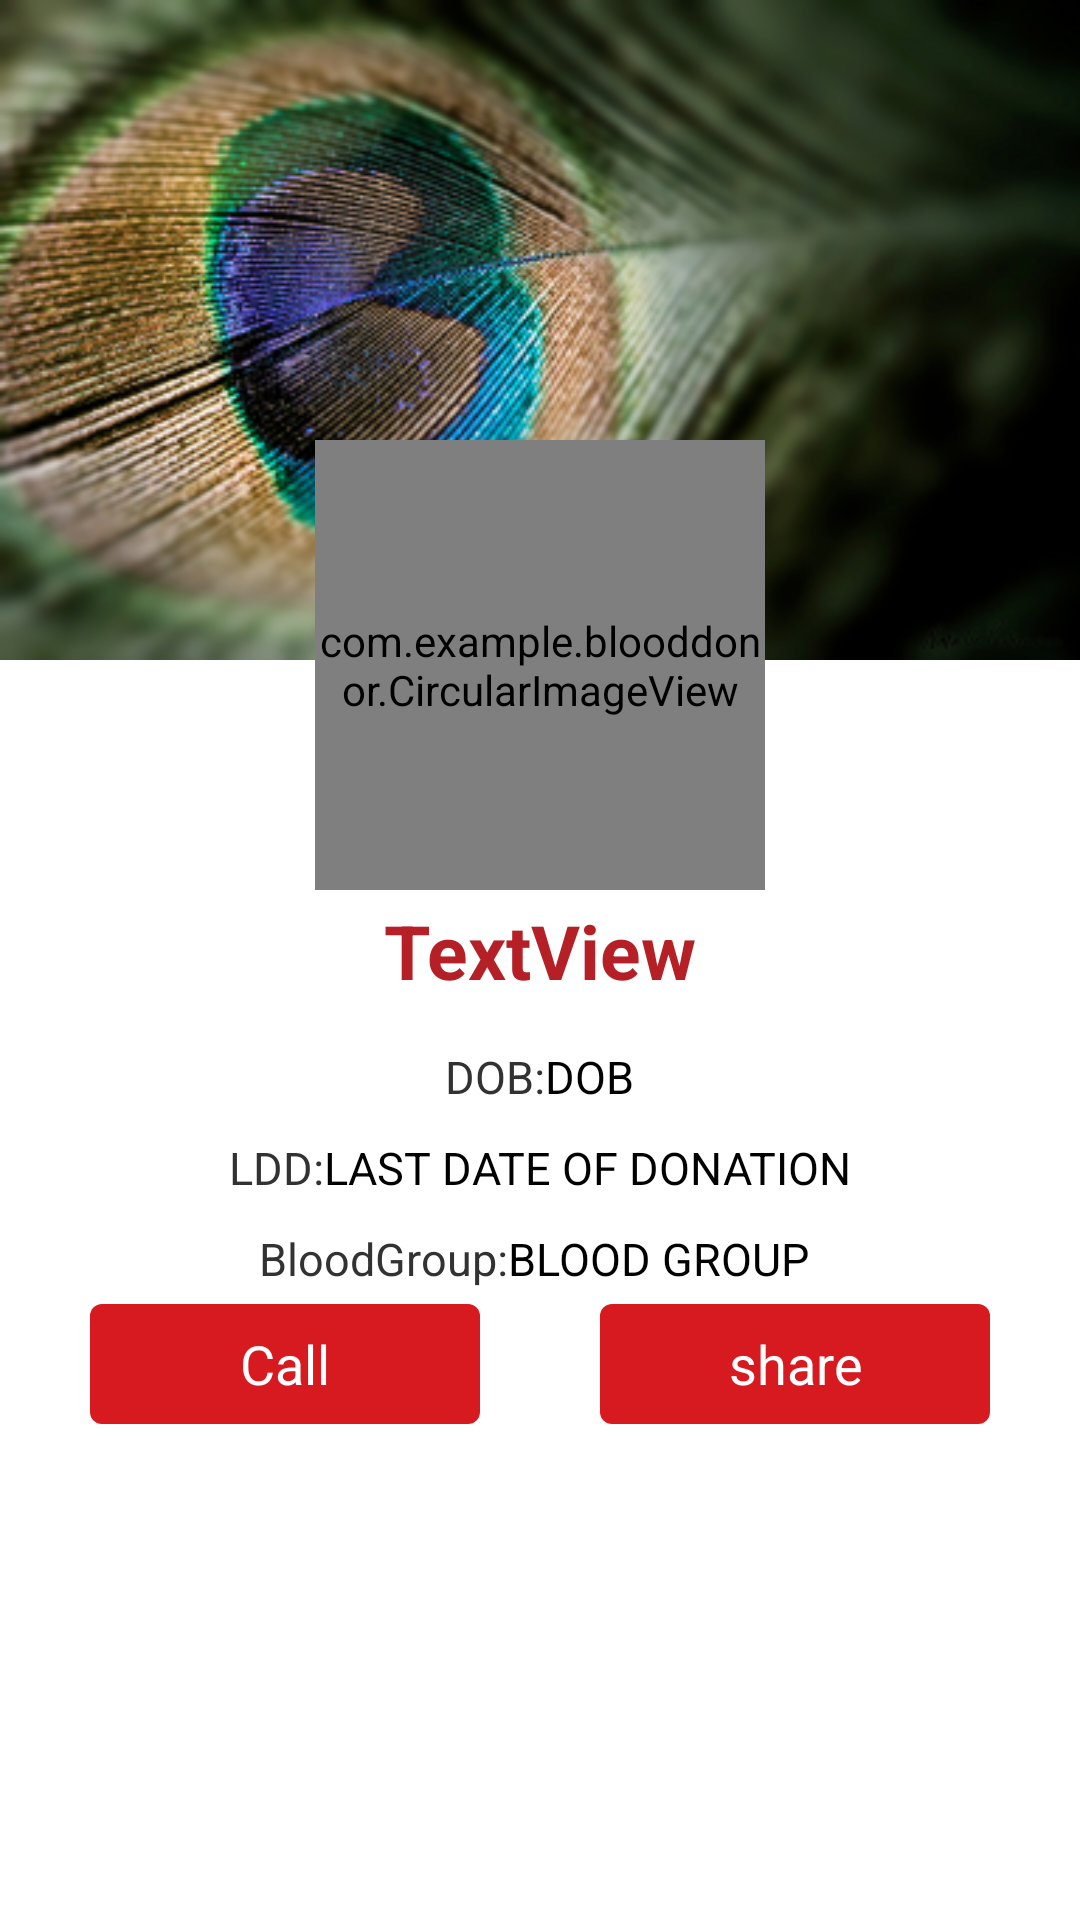

Here is an Android app screen rendered from its layout file. Give the layout XML and the strings, colors and styles it references.
<!-- AndroidManifest.xml: application theme AppTheme -->
<!-- res/layout/profiledetails.xml -->
<?xml version="1.0" encoding="utf-8"?>
<ScrollView xmlns:android="http://schemas.android.com/apk/res/android"
    xmlns:tools="http://schemas.android.com/tools"
    android:layout_width="match_parent"
    android:layout_height="match_parent" >

    <RelativeLayout
        android:layout_width="match_parent"
        android:layout_height="match_parent"
        android:background="#ffffff"
        android:orientation="vertical" >

        <ImageView
            android:id="@+id/cover12"
            android:layout_width="match_parent"
            android:layout_height="220dp"
            android:background="@drawable/wallpaper"
            android:gravity="center" >
        </ImageView>

        <TextView
            android:id="@+id/det_name"
            android:layout_width="wrap_content"
            android:layout_height="wrap_content"
            android:layout_below="@+id/cover12"
            android:layout_centerHorizontal="true"
            android:layout_marginTop="70dp"
            android:padding="10dp"
            android:text="TextView"
            android:textColor="#B52026"
            android:textSize="25sp"
            android:textStyle="bold" />

        <LinearLayout
            android:id="@+id/detdoblinear"
            android:layout_width="match_parent"
            android:layout_height="wrap_content"
            android:layout_below="@+id/det_name"
            android:layout_centerHorizontal="true"
            android:gravity="center"
            android:orientation="horizontal"
            android:padding="5dp" >

            <TextView
                android:layout_width="wrap_content"
                android:layout_height="wrap_content"
                android:text="DOB:"
                android:textSize="15sp" />

            <TextView
                android:id="@+id/det_dob"
                android:layout_width="wrap_content"
                android:layout_height="wrap_content"
                android:text="DOB"
                android:textAppearance="?android:attr/textAppearanceLarge"
                android:textSize="15sp" />
        </LinearLayout>

        <LinearLayout
            android:id="@+id/lastdatelinear"
            android:layout_width="match_parent"
            android:layout_height="wrap_content"
            android:layout_below="@+id/detdoblinear"
            android:gravity="center"
            android:orientation="horizontal"
            android:padding="5dp" >

            <TextView
                android:layout_width="wrap_content"
                android:layout_height="wrap_content"
                android:text="LDD:"
                android:textSize="15sp" />

            <TextView
                android:id="@+id/det_ldd"
                android:layout_width="wrap_content"
                android:layout_height="wrap_content"
                android:text="LAST DATE OF DONATION"
                android:textAppearance="?android:attr/textAppearanceLarge"
                android:textSize="15sp" />
        </LinearLayout>

        <LinearLayout
            android:id="@+id/bloodgrouptext12"
            android:layout_width="match_parent"
            android:layout_height="wrap_content"
            android:layout_below="@+id/lastdatelinear"
            android:layout_centerHorizontal="true"
            android:gravity="center"
            android:orientation="horizontal"
            android:padding="5dp" >

            <TextView
                android:layout_width="wrap_content"
                android:layout_height="wrap_content"
                android:text="BloodGroup:"
                android:textSize="15sp" />

            <TextView
                android:id="@+id/det_bloodgroup"
                android:layout_width="wrap_content"
                android:layout_height="wrap_content"
                android:text="BLOOD GROUP "
                android:textAppearance="?android:attr/textAppearanceLarge"
                android:textSize="15sp" />
        </LinearLayout>

        <LinearLayout
            android:layout_width="match_parent"
            android:layout_height="wrap_content"
            android:layout_below="@+id/bloodgrouptext12"
            android:orientation="horizontal"
            android:weightSum="100" >

            <Button
                android:id="@+id/det_call"
                android:layout_width="0dp"
                android:layout_height="40dp"
                android:layout_marginLeft="30dp"
                android:layout_marginRight="10dp"
                android:layout_weight="50"
                android:background="@drawable/buttoncolor"
                android:text="Call"
                android:textColor="#ffffff" />

            <Button
                android:id="@+id/det_share"
                android:layout_width="0dp"
                android:layout_height="40dp"
                android:layout_marginLeft="30dp"
                android:layout_marginRight="30dp"
                android:layout_weight="50"
                android:background="@drawable/buttoncolor"
                android:text="share"
                android:textColor="#ffffff" />
        </LinearLayout>

        <com.example.blooddonor.CircularImageView
            android:id="@+id/profiledet_profilepic"
            android:layout_width="150dp"
            android:layout_height="150dp"
            android:layout_alignBottom="@+id/det_name"
            android:layout_centerHorizontal="true"
            android:layout_marginBottom="47dp"
            android:layout_weight="50"
            android:src="@drawable/userimage" />

    </RelativeLayout>

</ScrollView>
<!-- resources referenced by this layout -->
<resources>
  <!-- drawable buttoncolor (drawable) -->
  <?xml version="1.0" encoding="utf-8"?>
  <selector xmlns:android="http://schemas.android.com/apk/res/android" >
       <item android:state_pressed="true">
      <shape  >
      <solid android:color="#bdc3c7"/>
      <corners 
      android:radius="4dp"/>
      </shape>
   </item>
  
   <item android:state_focused="true" >
      <shape xmlns:android="http://schemas.android.com/apk/res/android" >
      <solid android:color="#bdc3c7"/>
      <corners 
      android:radius="4dp"/>
   
      
      </shape>
   </item>
  
   <item android:state_focused="false" >
      <shape xmlns:android="http://schemas.android.com/apk/res/android" >
      <solid android:color="#d71920"/>
      <corners 
      android:radius="4dp"/>
    
      </shape>   
   </item>
  
   <item android:state_pressed="false" >
      <shape xmlns:android="http://schemas.android.com/apk/res/android" >
      <solid android:color="#d71920"/>
      <corners 
      android:radius="4dp"
      />
         
      </shape>
   </item> 
  
  </selector>
  <!-- drawable userimage: png bitmap (drawable-xxhdpi, 15133 bytes) -->
  <!-- drawable wallpaper: png bitmap (drawable, 158776 bytes) -->
  <style name="AppTheme" parent="android:Theme.Holo.Light.DarkActionBar">
          <item name="android:actionBarStyle">@style/ActionBar</item>
          <item name="android:actionBarTabStyle">@style/ActionBarTabStyle</item>
      
      </style>
  <style name="ActionBar" parent="@android:style/Widget.Holo.Light.ActionBar.Solid.Inverse">
          <item name="android:background">@drawable/actionbarbackground</item>
          <item name="android:backgroundStacked">@drawable/actionbarbackground</item>
          <item name="android:backgroundSplit">@drawable/actionbarbackground</item>
      </style>
  <style name="ActionBarTabStyle" parent="@android:style/Widget.Holo.ActionBar.TabView">
          <item name="android:background">@drawable/tab_indicator_ab_blooddonor</item>
      </style>
  <!-- drawable actionbarbackground (drawable) -->
  <?xml version="1.0" encoding="utf-8"?>
  <shape xmlns:android="http://schemas.android.com/apk/res/android"
      android:shape="rectangle"
      android:useLevel="false" >
  
      <gradient
          android:angle="90"
          android:endColor="#d71920"
          android:startColor="#d71920"
          android:type="linear" />
  
  </shape>
  <!-- drawable tab_indicator_ab_blooddonor (drawable) -->
  <?xml version="1.0" encoding="utf-8"?>
  <selector xmlns:android="http://schemas.android.com/apk/res/android">
      
      <item android:state_focused="false" android:state_selected="false" android:state_pressed="false" android:drawable="@android:color/transparent" />
      <item android:state_focused="false" android:state_selected="true"  android:state_pressed="false" android:drawable="@drawable/tab_selected_blooddonor" />
  
      
      <item android:state_focused="true" android:state_selected="false" android:state_pressed="false" android:drawable="@drawable/tab_unselected_focused_blooddonor" />
      <item android:state_focused="true" android:state_selected="true"  android:state_pressed="false" android:drawable="@drawable/tab_selected_focused_blooddonor" />
  
      
      
      <item android:state_focused="false" android:state_selected="false" android:state_pressed="true" android:drawable="@drawable/tab_unselected_pressed_blooddonor" />
      <item android:state_focused="false" android:state_selected="true"  android:state_pressed="true" android:drawable="@drawable/tab_selected_pressed_blooddonor" />
  
      
      <item android:state_focused="true" android:state_selected="false" android:state_pressed="true" android:drawable="@drawable/tab_unselected_pressed_blooddonor" />
      <item android:state_focused="true" android:state_selected="true"  android:state_pressed="true" android:drawable="@drawable/tab_selected_pressed_blooddonor" />
  </selector>
</resources>
